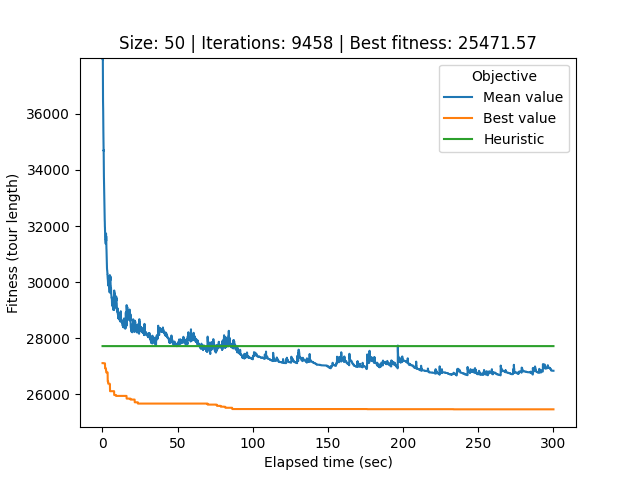

The data file committed next to this chart (first rows):
# Student number: r0758170
# Iteration, Elapsed time, Mean value, Best value, Cycle
0, 0.07774, 71673, 27117, 21, 32, 0, 26, 34, 40, 33, 44, 12, 25, 39, 37, 29, 20, 49, 22, 6, 9, 30, 43
1, 0.1339, 54163, 27117, 21, 32, 0, 26, 34, 40, 33, 44, 12, 25, 39, 37, 29, 20, 49, 22, 6, 9, 30, 43
2, 0.1624, 41838, 27117, 21, 32, 0, 26, 34, 40, 33, 44, 12, 25, 39, 37, 29, 20, 49, 22, 6, 9, 30, 43
3, 0.1919, 38111, 27117, 21, 32, 0, 26, 34, 40, 33, 44, 12, 25, 39, 37, 29, 20, 49, 22, 6, 9, 30, 43
4, 0.2199, 37925, 27117, 21, 32, 0, 26, 34, 40, 33, 44, 12, 25, 39, 37, 29, 20, 49, 22, 6, 9, 30, 43
5, 0.2479, 37999, 27117, 21, 32, 0, 26, 34, 40, 33, 44, 12, 25, 39, 37, 29, 20, 49, 22, 6, 9, 30, 43
6, 0.2759, 37947, 27117, 21, 32, 0, 26, 34, 40, 33, 44, 12, 25, 39, 37, 29, 20, 49, 22, 6, 9, 30, 43
7, 0.3039, 37116, 27117, 21, 32, 0, 26, 34, 40, 33, 44, 12, 25, 39, 37, 29, 20, 49, 22, 6, 9, 30, 43
8, 0.3408, 36875, 27117, 21, 32, 0, 26, 34, 40, 33, 44, 12, 25, 39, 37, 29, 20, 49, 22, 6, 9, 30, 43
9, 0.3696, 36564, 27117, 21, 32, 0, 26, 34, 40, 33, 44, 12, 25, 39, 37, 29, 20, 49, 22, 6, 9, 30, 43
10, 0.3985, 36469, 27117, 21, 32, 0, 26, 34, 40, 33, 44, 12, 25, 39, 37, 29, 20, 49, 22, 6, 9, 30, 43
11, 0.4263, 36362, 27117, 21, 32, 0, 26, 34, 40, 33, 44, 12, 25, 39, 37, 29, 20, 49, 22, 6, 9, 30, 43
12, 0.4544, 36381, 27117, 11, 3, 19, 38, 10, 13, 7, 41, 14, 1, 24, 18, 45, 31, 2, 17, 36, 23, 28, 27
13, 0.4821, 36113, 27117, 11, 3, 19, 38, 10, 13, 7, 41, 14, 1, 24, 18, 45, 31, 2, 17, 36, 23, 28, 27
14, 0.5101, 36079, 27117, 11, 3, 19, 38, 10, 13, 7, 41, 14, 1, 24, 18, 45, 31, 2, 17, 36, 23, 28, 27
15, 0.5378, 35631, 27117, 11, 3, 19, 38, 10, 13, 7, 41, 14, 1, 24, 18, 45, 31, 2, 17, 36, 23, 28, 27
16, 0.5679, 35571, 27117, 11, 3, 19, 38, 10, 13, 7, 41, 14, 1, 24, 18, 45, 31, 2, 17, 36, 23, 28, 27
17, 0.5954, 35486, 27117, 11, 3, 19, 38, 10, 13, 7, 41, 14, 1, 24, 18, 45, 31, 2, 17, 36, 23, 28, 27
18, 0.6229, 35400, 27117, 11, 3, 19, 38, 10, 13, 7, 41, 14, 1, 24, 18, 45, 31, 2, 17, 36, 23, 28, 27
19, 0.6505, 35344, 27117, 11, 3, 19, 38, 10, 13, 7, 41, 14, 1, 24, 18, 45, 31, 2, 17, 36, 23, 28, 27
20, 0.6797, 35138, 27111, 49, 22, 6, 20, 18, 9, 30, 43, 48, 5, 8, 46, 35, 16, 4, 15, 47, 42, 11, 3
21, 0.7074, 35069, 27111, 49, 22, 6, 20, 18, 9, 30, 43, 48, 5, 8, 46, 35, 16, 4, 15, 47, 42, 11, 3
22, 0.736, 34899, 27111, 49, 22, 6, 20, 18, 9, 30, 43, 48, 5, 8, 46, 35, 16, 4, 15, 47, 42, 11, 3
23, 0.7662, 34899, 27111, 49, 22, 6, 20, 18, 9, 30, 43, 48, 5, 8, 46, 35, 16, 4, 15, 47, 42, 11, 3
24, 0.7953, 34681, 27111, 49, 22, 6, 20, 18, 9, 30, 43, 48, 5, 8, 46, 35, 16, 4, 15, 47, 42, 11, 3
25, 0.8227, 34702, 27111, 49, 22, 6, 20, 18, 9, 30, 43, 48, 5, 8, 46, 35, 16, 4, 15, 47, 42, 11, 3
26, 0.8505, 34444, 27111, 49, 22, 6, 20, 18, 9, 30, 43, 48, 5, 8, 46, 35, 16, 4, 15, 47, 42, 11, 3
27, 0.8781, 34167, 27111, 49, 22, 6, 20, 18, 9, 30, 43, 48, 5, 8, 46, 35, 16, 4, 15, 47, 42, 11, 3
28, 0.9066, 34037, 27111, 27, 21, 32, 0, 26, 34, 40, 33, 44, 12, 25, 39, 37, 29, 49, 22, 6, 20, 18, 9
29, 0.9342, 33917, 27111, 27, 21, 32, 0, 26, 34, 40, 33, 44, 12, 25, 39, 37, 29, 49, 22, 6, 20, 18, 9
30, 0.9628, 33784, 27111, 27, 21, 32, 0, 26, 34, 40, 33, 44, 12, 25, 39, 37, 29, 49, 22, 6, 20, 18, 9
31, 0.9902, 33770, 27111, 27, 21, 32, 0, 26, 34, 40, 33, 44, 12, 25, 39, 37, 29, 49, 22, 6, 20, 18, 9
32, 1.019, 33679, 27111, 27, 21, 32, 0, 26, 34, 40, 33, 44, 12, 25, 39, 37, 29, 49, 22, 6, 20, 18, 9
33, 1.047, 33461, 27111, 27, 21, 32, 0, 26, 34, 40, 33, 44, 12, 25, 39, 37, 29, 49, 22, 6, 20, 18, 9
34, 1.076, 33368, 27111, 27, 21, 32, 0, 26, 34, 40, 33, 44, 12, 25, 39, 37, 29, 49, 22, 6, 20, 18, 9
35, 1.103, 33327, 27111, 27, 21, 32, 0, 26, 34, 40, 33, 44, 12, 25, 39, 37, 29, 49, 22, 6, 20, 18, 9
36, 1.135, 33305, 27111, 27, 21, 32, 0, 26, 34, 40, 33, 44, 12, 25, 39, 37, 29, 49, 22, 6, 20, 18, 9
37, 1.163, 33166, 27111, 27, 21, 32, 0, 26, 34, 40, 33, 44, 12, 25, 39, 37, 29, 49, 22, 6, 20, 18, 9
38, 1.192, 33033, 27111, 27, 21, 32, 0, 26, 34, 40, 33, 44, 12, 25, 39, 37, 29, 49, 22, 6, 20, 18, 9
39, 1.221, 32953, 27111, 27, 21, 32, 0, 26, 34, 40, 33, 44, 12, 25, 39, 37, 29, 49, 22, 6, 20, 18, 9
40, 1.249, 32897, 27111, 27, 21, 32, 0, 26, 34, 40, 33, 44, 12, 25, 39, 37, 29, 49, 22, 6, 20, 18, 9
41, 1.276, 32891, 27111, 27, 21, 32, 0, 26, 34, 40, 33, 44, 12, 25, 39, 37, 29, 49, 22, 6, 20, 18, 9
42, 1.304, 32545, 27111, 27, 21, 32, 0, 26, 34, 40, 33, 44, 12, 25, 39, 37, 29, 49, 22, 6, 20, 18, 9
43, 1.334, 32470, 27111, 27, 21, 32, 0, 26, 34, 40, 33, 44, 12, 25, 39, 37, 29, 49, 22, 6, 20, 18, 9
44, 1.362, 32386, 27111, 27, 21, 32, 0, 26, 34, 40, 33, 44, 12, 25, 39, 37, 29, 49, 22, 6, 20, 18, 9
45, 1.39, 32383, 27111, 27, 21, 32, 0, 26, 34, 40, 33, 44, 12, 25, 39, 37, 29, 49, 22, 6, 20, 18, 9
46, 1.417, 32353, 27111, 27, 21, 32, 0, 26, 34, 40, 33, 44, 12, 25, 39, 37, 29, 49, 22, 6, 20, 18, 9
47, 1.445, 32333, 27111, 27, 21, 32, 0, 26, 34, 40, 33, 44, 12, 25, 39, 37, 29, 49, 22, 6, 20, 18, 9
48, 1.473, 32262, 27111, 27, 21, 32, 0, 26, 34, 40, 33, 44, 12, 25, 39, 37, 29, 49, 22, 6, 20, 18, 9
49, 1.5, 32240, 27111, 27, 21, 32, 0, 26, 34, 40, 33, 44, 12, 25, 39, 37, 29, 49, 22, 6, 20, 18, 9
50, 1.532, 32186, 27111, 27, 21, 32, 0, 26, 34, 40, 33, 44, 12, 25, 39, 37, 29, 49, 22, 6, 20, 18, 9
51, 1.562, 32184, 27111, 27, 21, 32, 0, 26, 34, 40, 33, 44, 12, 25, 39, 37, 29, 49, 22, 6, 20, 18, 9
52, 1.59, 31999, 27111, 27, 21, 32, 0, 26, 34, 40, 33, 44, 12, 25, 39, 37, 29, 49, 22, 6, 20, 18, 9
53, 1.618, 31997, 27111, 27, 21, 32, 0, 26, 34, 40, 33, 44, 12, 25, 39, 37, 29, 49, 22, 6, 20, 18, 9
54, 1.645, 31965, 27109, 34, 17, 36, 23, 28, 27, 40, 33, 44, 12, 25, 39, 37, 29, 49, 22, 6, 20, 18, 9
55, 1.672, 31957, 27109, 34, 17, 36, 23, 28, 27, 40, 33, 44, 12, 25, 39, 37, 29, 49, 22, 6, 20, 18, 9
56, 1.699, 31917, 27109, 34, 17, 36, 23, 28, 27, 40, 33, 44, 12, 25, 39, 37, 29, 49, 22, 6, 20, 18, 9
57, 1.728, 31908, 26934, 26, 34, 17, 36, 23, 28, 27, 40, 33, 44, 12, 25, 39, 49, 22, 6, 20, 9, 30, 43
58, 1.757, 31857, 26934, 14, 1, 18, 24, 45, 2, 31, 29, 37, 32, 0, 21, 26, 34, 17, 36, 23, 28, 27, 40
... 9,399 more rows
